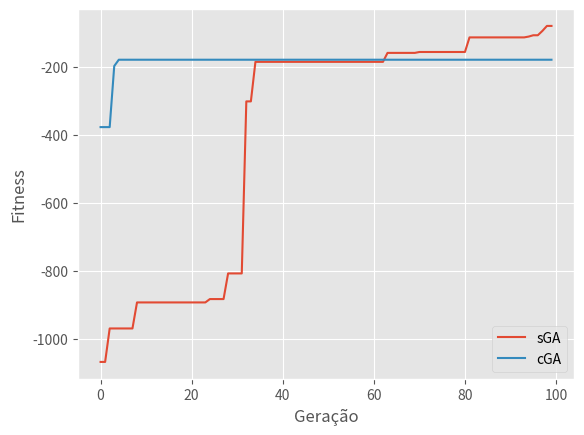

Write the Python code that produced this figure.
## ALGORITMO GENETICO COMPACTO e SIMPLES REAL GERAÇÕES FROSEN
import random
import numpy as np
import array as arr
import matplotlib as mpl
import matplotlib.pyplot as plt
import statistics
from scipy.stats import norm
plt.style.use('ggplot')

progress_cga = []
progress_sga = []

###################          SGA        ###################

def generate_pop_sga(size,population_size):
    pop=[]

    for n in range(population_size):
      value = np.random.normal(0, 1, size )
      pop.append( {'val':value,'fit':0} )
    
    return pop

def crossover_sga(size,population,mutation):
    son = population[0].copy()
    son2 = population[1].copy()

    s = arr.array('f', son['val'])
    s2 = arr.array('f', son2['val'])
    middle = random.randrange(1,size-1)
    
    son['fit'] = 0
    son2['fit'] = 0
    
    son['val'] = s[:middle] + s2[middle:]
    son2['val'] = s2[:middle] + s[middle:]
    
    # mutation
    child = son['val']
    child2 = son2['val']

    c1 = []
    for c in child:
      mut = random.random()
      if(mut < mutation):
        c1.append(random.random())
      else:
        c1.append(c)
    son['val'] = c1

    c2 = []
    for s in child2:
      mut = random.random()
      if(mut < mutation):
        c2.append(random.random())
      else:
        c2.append(s)
    son2['val'] = c2

    #son['val'] = child
    #son2['val'] = child2

    return son,son2

def to_Int(individuo):
  l = []
  for i in individuo:
    if i == "1":
      l.append(1)
    else:
      l.append(0)
  return sum(l)

def run_sga(generations, size, population_size):
    # criação da população aleatoria
    population = generate_pop_sga(size,population_size)
    population = fitness_function_sga(population)

    mutation = 0.01

    # percorre as gerações
    for i in range(generations):

      mid = int(population_size/2) if int(population_size/2) % 2 == 0 else int(population_size/2)-1
      new_population = []
      
      for j in range(0,mid,2):
        new_population += crossover_sga(size,population[j:j+2],mutation)
        #print(j,new_population)

      full_pop = population + new_population
      full_pop = fitness_function_sga(full_pop)

      population = full_pop[:population_size]
      
      #print ("generation: {} and population {}".format(i + 1,population))
      p = population[0]
      progress_sga.append(p['fit'])

def sort_fit(e):
  return e['fit']

# funcao de fitness
def fitness_function_sga(population):
  fit = []
  for p in population:
    #print(p['val'])
    soma = 0
    m = p['val']
    for i,v in enumerate(m[:-1]):
      soma+= 100 * pow(pow(v, 2) + m[i + 1], 2) + pow(v - 1, 2)
    p['fit']= soma*-1 
    fit.append(p)

  fit.sort(reverse = True,key=sort_fit)
  
  return fit

###################          CGA        ###################

class Solution(object):
    def __init__(self, value):
        self.value = value
        self.fitness = 0

    def calculate_fitness(self):
        self.fitness = fitness_function(self.value)

def generate_candidate(vector):

    medias = vector[0]
    desvios = vector[1]
    if medias[0] == 0:
        value = np.random.normal(0, 1, len(medias) )
    else:
        value = []
        for m in range(len(medias)):
          v = np.random.normal(medias[m], desvios[m], 1)
          value.append(v[0])
    return Solution(value)

def generate_vector(size):
    return [[0.0] * size, [1] * size]

def compete(a, b):
    if a.fitness > b.fitness:
        return a, b
    else:
        return b, a

def update_vector(vector, winner, loser, size):
    win = winner.value
    los = loser.value
    vM = vector[0]
    vD = vector[1]

    for i in range(size):
      vecMed = []
      vecMed.append(win[i])
      vecMed.append(vM[i])
      
      if win[i] != los[i]:
        vM[i] = statistics.mean(vecMed)
        vD[i] = statistics.stdev(vecMed)

def run_cga(generations, size, population_size):
    # probabilidade do vetor
    vector = generate_vector(size)
    #print(vector)
    best = None

    for i in range(generations):
        # gerando dois individuos
        s1 = generate_candidate(vector)
        s2 = generate_candidate(vector)


        # calculo de fitness de cada um 
        s1.calculate_fitness()
        s2.calculate_fitness()

        # competição entre os individuos
        winner, loser = compete(s1, s2)
        
        # verifica qual é o melhor
        if best:
            if winner.fitness > best.fitness:
                best = winner
        else:
            best = winner

        # atualização do vector de criação dos individuo
        update_vector(vector, winner, loser, size)

        #print ("generation: {} best value: {} best fitness: {}".format(i + 1, best.value, best.fitness) )
        progress_cga.append(best.fitness)
        
def fitness_function(value):
  soma = 0
  for i, u in enumerate(value[:-1]):
      soma+= 100 * pow(pow(u, 2) + value[i + 1], 2) + pow(u - 1, 2)
  return soma*-1

def plotgraphics(progress_cga,progress_sga):
  line_sga, = plt.plot(progress_sga, label='sGA')
  line_cga, = plt.plot(progress_cga, label='cGA')
  plt.legend([line_sga, line_cga], ['sGA', 'cGA'])
  plt.xlabel('Geração')
  plt.ylabel('Fitness')
  plt.show()

run_cga(100, 10, 10)
run_sga(100, 10, 10)
plotgraphics(progress_cga,progress_sga)